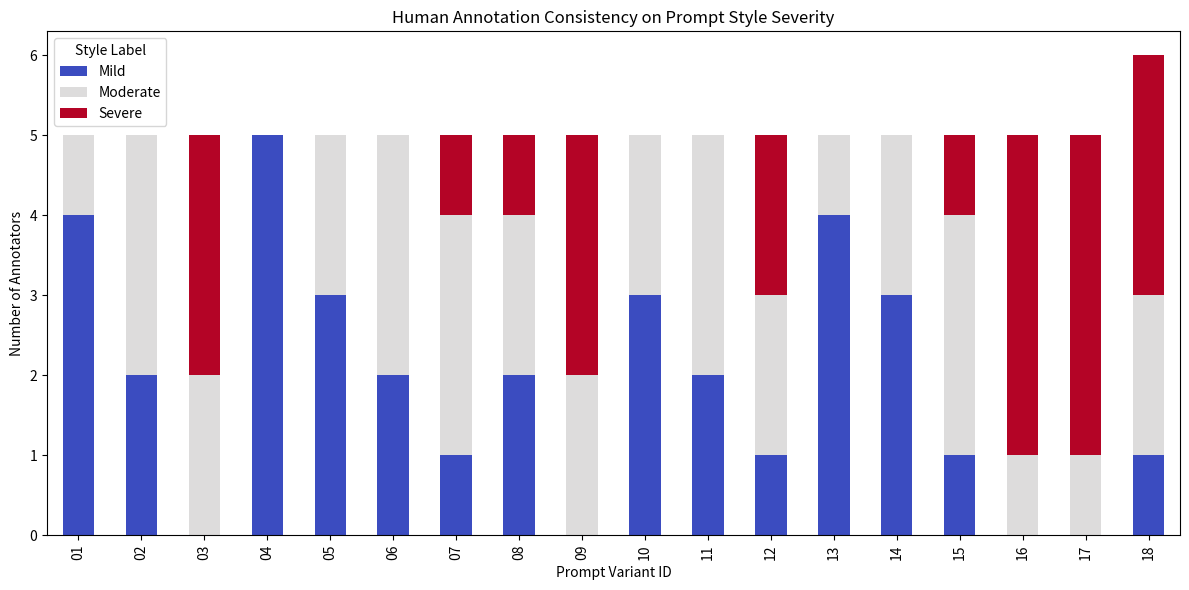

The script that saved this image:
import pandas as pd
import matplotlib.pyplot as plt

# This is designed for manually survey collection
data = {
    "Variant": [f"{i:02}" for i in range(1, 19)],
    "Mild":     [4, 2, 0, 5, 3, 2, 1, 2, 0, 3, 2, 1, 4, 3, 1, 0, 0, 1],
    "Moderate": [1, 3, 2, 0, 2, 3, 3, 2, 2, 2, 3, 2, 1, 2, 3, 1, 1, 2],
    "Severe":   [0, 0, 3, 0, 0, 0, 1, 1, 3, 0, 0, 2, 0, 0, 1, 4, 4, 3]
}
df = pd.DataFrame(data)


df.set_index("Variant").plot(kind="bar", stacked=True, figsize=(12, 6), colormap="coolwarm")
plt.title("Human Annotation Consistency on Prompt Style Severity")
plt.xlabel("Prompt Variant ID")
plt.ylabel("Number of Annotators")
plt.legend(title="Style Label")
plt.tight_layout()
plt.savefig("human_consistency_chart.pdf")
plt.show()
plt.clf()
plt.close()
